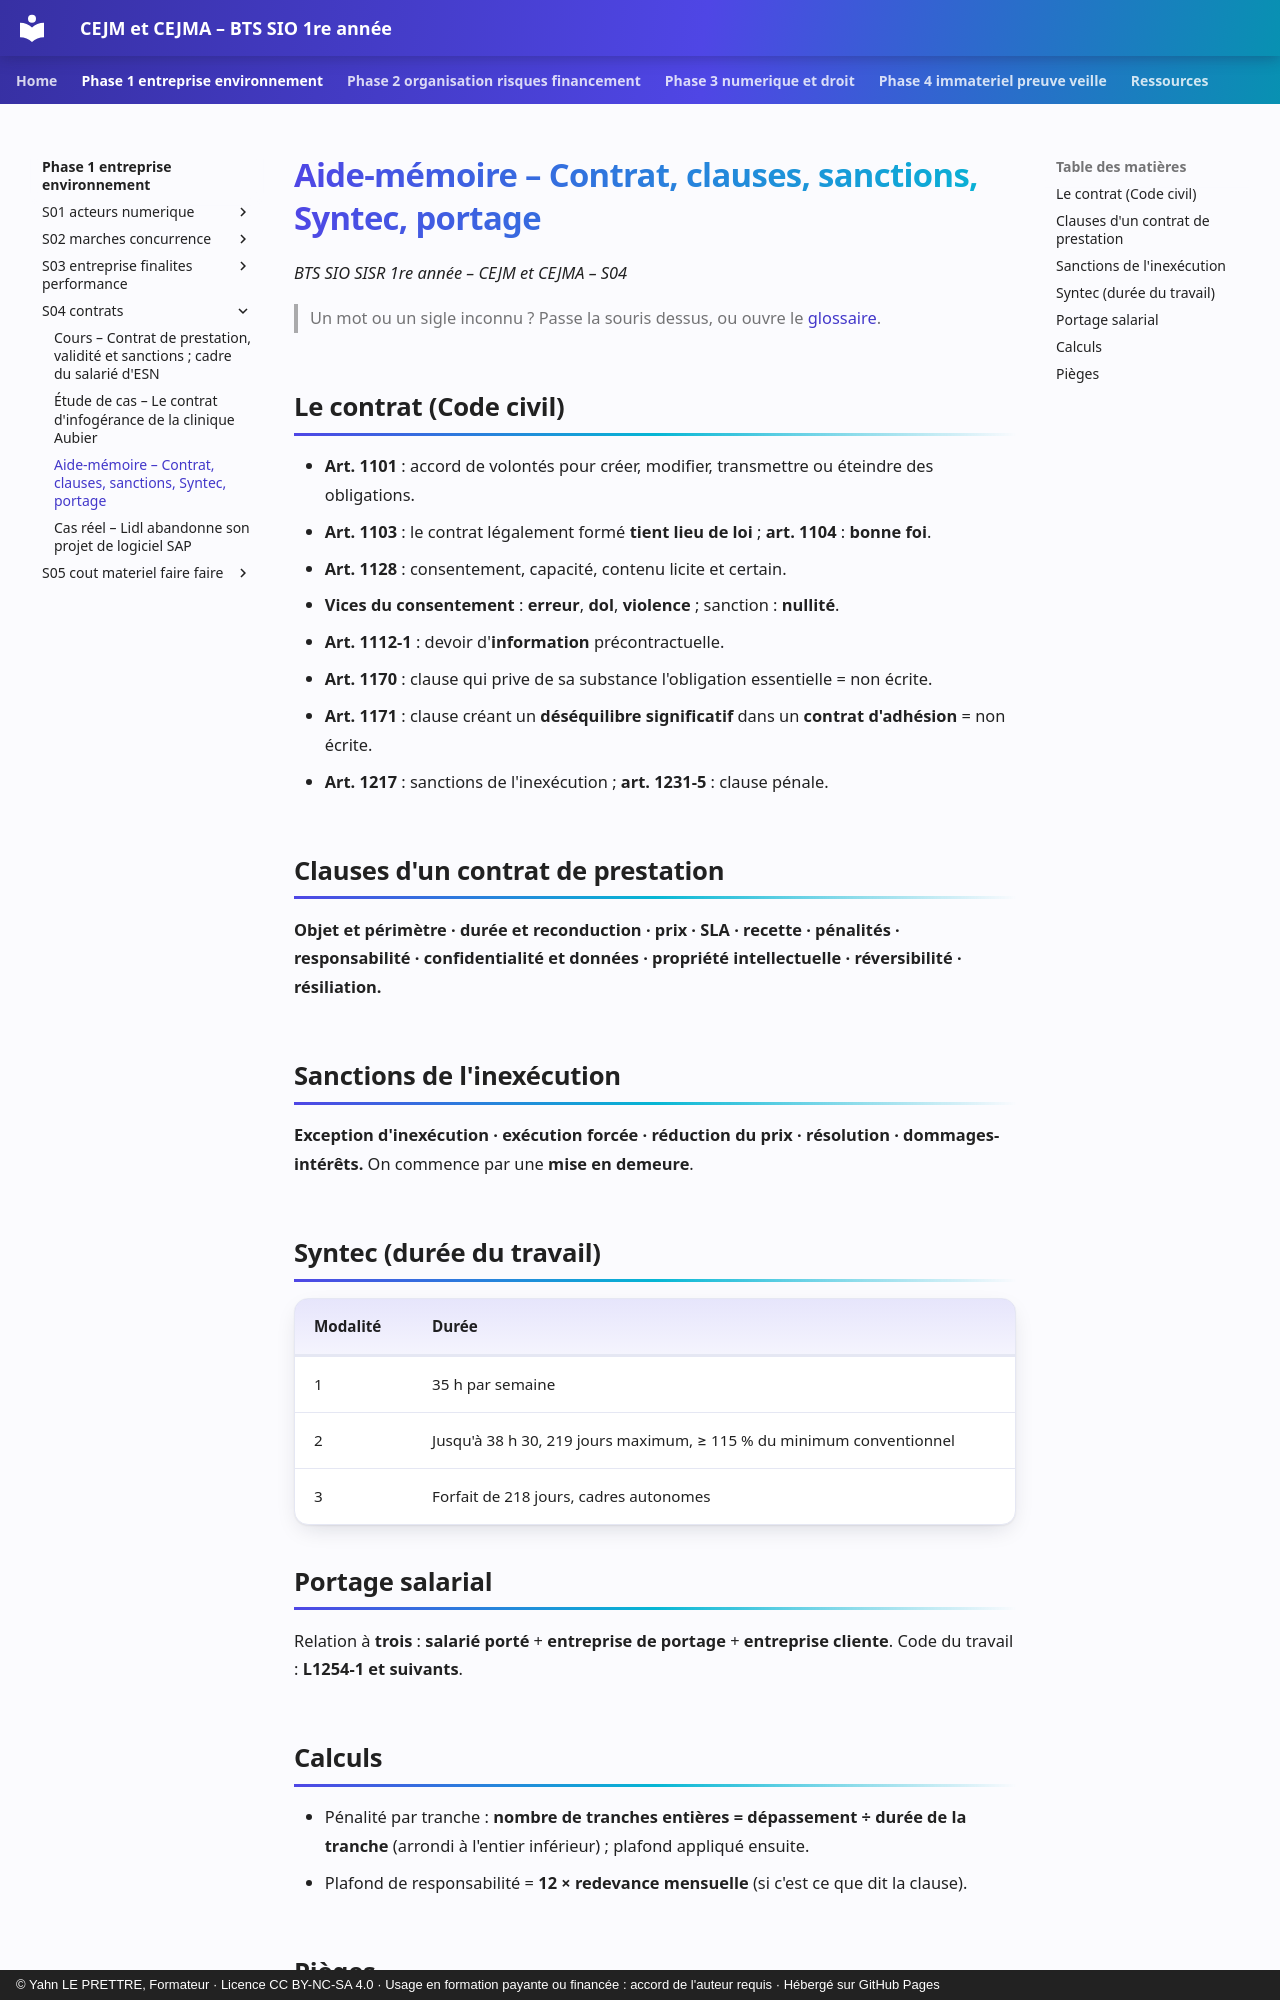

repository: YahnLP/bts1-sio-sisr-cejma · page: phase-1-entreprise-environnement/S04-contrats/03-aide-memoire/index.html · generator: mkdocs · copyright: © Yahn LE PRETTRE, Formateur · Licence CC BY-NC-SA 4.0 · Usage en formation payante ou financée : accord de l'auteur requis · Hébergé sur GitHub Pages

# Aide-mémoire – Contrat, clauses, sanctions, Syntec, portage

*BTS SIO SISR 1re année – CEJM et CEJMA – S04*

> Un mot ou un sigle inconnu ? Passe la souris dessus, ou ouvre le [glossaire](../../ressources/glossaire.md).

## Le contrat (Code civil)

- **Art. 1101** : accord de volontés pour créer, modifier, transmettre ou éteindre des obligations.
- **Art. 1103** : le contrat légalement formé **tient lieu de loi** ; **art. 1104** : **bonne foi**.
- **Art. 1128** : consentement, capacité, contenu licite et certain.
- **Vices du consentement** : **erreur**, **dol**, **violence** ; sanction : **nullité**.
- **Art. 1112-1** : devoir d'**information** précontractuelle.
- **Art. 1170** : clause qui prive de sa substance l'obligation essentielle = non écrite.
- **Art. 1171** : clause créant un **déséquilibre significatif** dans un **contrat d'adhésion** = non écrite.
- **Art. 1217** : sanctions de l'inexécution ; **art. 1231-5** : clause pénale.

## Clauses d'un contrat de prestation

**Objet et périmètre · durée et reconduction · prix · SLA · recette · pénalités · responsabilité · confidentialité et données · propriété intellectuelle · réversibilité · résiliation.**

## Sanctions de l'inexécution

**Exception d'inexécution · exécution forcée · réduction du prix · résolution · dommages-intérêts.** On commence par une **mise en demeure**.

## Syntec (durée du travail)

| Modalité | Durée |
|---|---|
| 1 | 35 h par semaine |
| 2 | Jusqu'à 38 h 30, 219 jours maximum, ≥ 115 % du minimum conventionnel |
| 3 | Forfait de 218 jours, cadres autonomes |

## Portage salarial

Relation à **trois** : **salarié porté** + **entreprise de portage** + **entreprise cliente**. Code du travail : **L1254-1 et suivants**.
